Photos from the image-classification dataset "dataset_banana" in the GitHub repository AlvianBe/computer_vision_ta. Its 3 classes are: overripe, ripe, unripe.

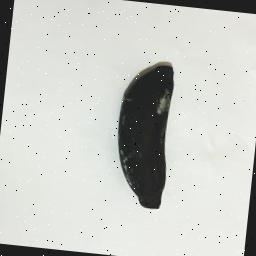
Label: overripe

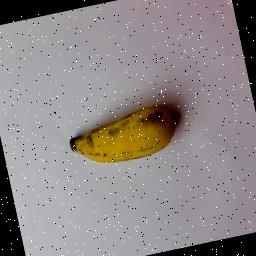
Label: ripe

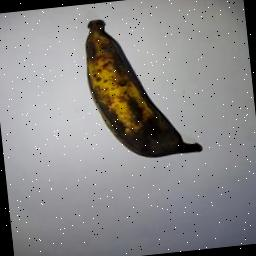
Label: overripe

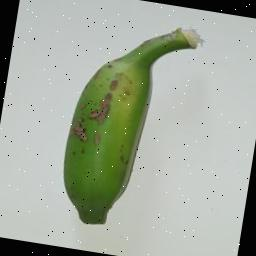
Label: unripe

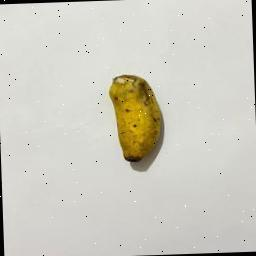
Label: ripe

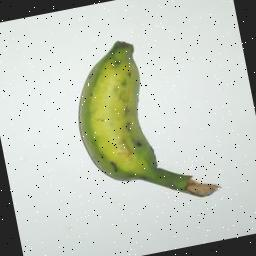
Label: unripe
